Run: headless pygame with SDL's dummy video driver; simulated clock (each Clock.tick advances the game by its frame time, no real sleeping); random seed 0; keys injected as events and as key.get_pressed() state; no mouse input.
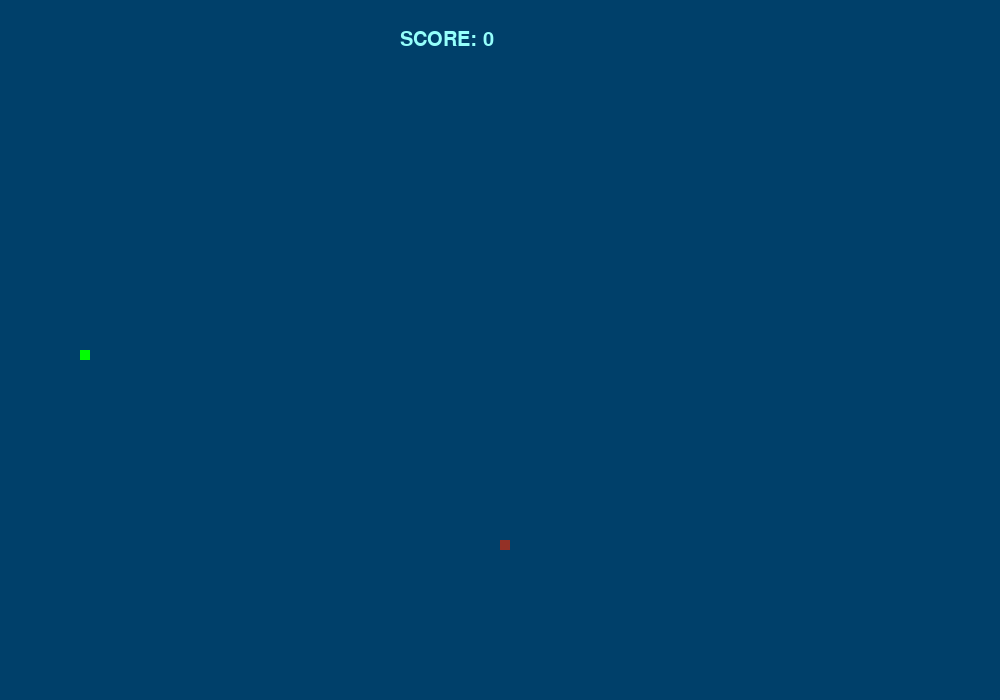
Frame 1 of 4 · flips 1–60 · no input
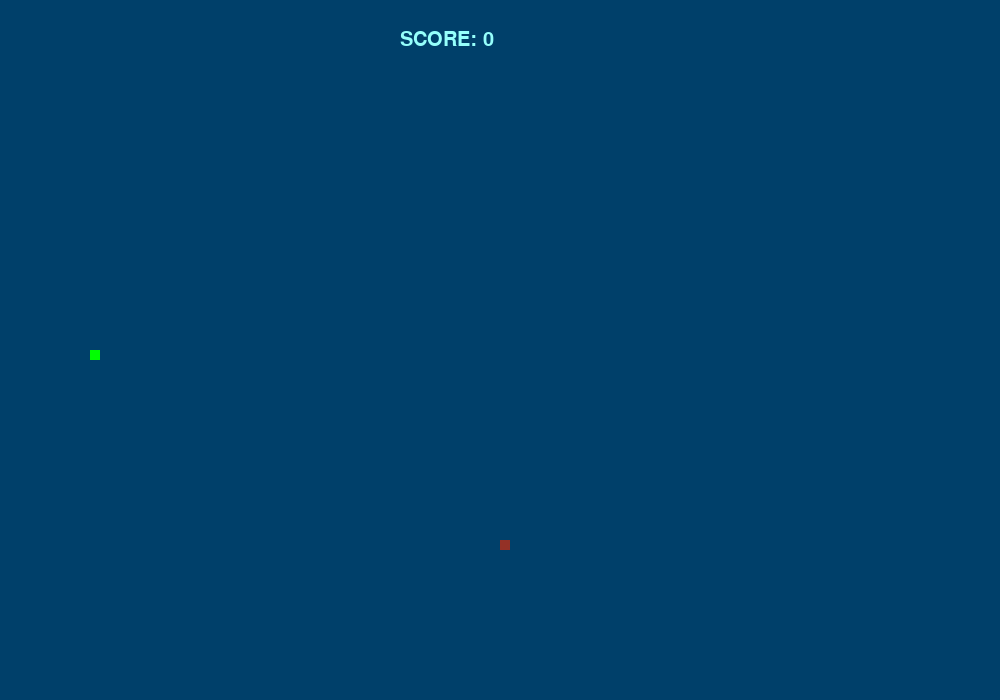
Frame 2 of 4 · flips 61–180 · tapped SPACE, RETURN · held RIGHT (→), D
Frame 3 of 4 · flips 181–300 · held DOWN (↓), S · screen unchanged from frame 2, image omitted
Frame 4 of 4 · flips 301–420 · held LEFT (←), A, UP (↑), W · screen unchanged from frame 3, image omitted

The pygame program that drew these frames:

import sys
import pygame
import time
import random
import copy

pygame.init()

text_color = (149, 255, 251)

lenght_of_screen = 1000
height_of_screen = 700

default_x_coor = lenght_of_screen / 2
default_y_coor = height_of_screen / 2

size_of_food = 10

screen = pygame.display.set_mode((lenght_of_screen, height_of_screen))
pygame.display.set_caption("Snake Game")
clock = pygame.time.Clock()

snake_color = (0, 255, 0)
food_color = (148, 49, 38)
screnn_color = (0, 64, 106)

black = (0, 0, 0)

score_size = 30
score_x_coor = 400
score_y_coor = 30

dead_text_size = 70
dead_text_x_coor = 200
dead_text_y_coor = 280

def show_score(score):
    font = pygame.font.SysFont("Times New Roman", score_size)
    text = font.render("SCORE: " + str(score), True, text_color)
    screen.blit(text, (score_x_coor, score_y_coor))

class Snake:
    def __init__(self, x_coordinate, y_coordinate):
        self.length = 1
        self.x = x_coordinate
        self.y = y_coordinate
        self.x_delta = 1
        self.y_delta = 0
        self.body = [[self.x, self.y]]

    def show(self):
        for item in self.body:
            pygame.draw.rect(screen, snake_color, (item[0], item[1], size_of_food, size_of_food))

    def growth(self):
        self.length += 1
        self.body.append(self.body[-1])

    def check_eat(self):
        if abs(self.body[0][0] - food_x_coordinate) < size_of_food and abs(self.body[0][1] - food_y_coordinate) < size_of_food:
            return True

    def died(self):
        size = self.length - 1
        for size in range(size, 0, -1):
            if self.length > 4 and abs(self.body[0][0] - self.body[size][0]) < size_of_food and abs(self.body[0][1] - self.body[size][1]) < size_of_food:
                return True
            size -= 1



class Food:
    def new_location(self):
        global food_x_coordinate, food_y_coordinate
        food_x_coordinate = random.randrange(1, (lenght_of_screen - size_of_food) / size_of_food) * size_of_food
        food_y_coordinate = random.randrange(1, (height_of_screen - size_of_food) / size_of_food) * size_of_food

    def show(self):
        pygame.draw.rect(screen, food_color, (food_x_coordinate, food_y_coordinate, size_of_food, size_of_food))


def game():
    score = 0

    snake = Snake(default_x_coor, default_y_coor)
    food = Food()
    food.new_location()

    while True:

        screen.fill(screnn_color)
        snake.show()
        food.show()
        show_score(score)

        for event in pygame.event.get():
            if event.type == pygame.QUIT:
                pygame.quit()
                sys.exit()
            elif event.type == pygame.KEYDOWN:
                if event.key == pygame.K_ESCAPE:
                    pygame.quit()
                    sys.exit()
                else:
                    if snake.y_delta == 0:
                        snake.x_delta = 0
                        if event.key == pygame.K_UP:
                            snake.y_delta = -1
                        elif event.key == pygame.K_DOWN:
                            snake.y_delta = 1
                    elif snake.x_delta == 0:
                        snake.y_delta = 0
                        if event.key == pygame.K_LEFT:
                            snake.x_delta = -1
                        elif event.key == pygame.K_RIGHT:
                            snake.x_delta = 1

        size = snake.length - 1
        for size in range(size, 0, -1):
            snake.body[size] = copy.deepcopy(snake.body[size - 1])
            size -= 1
        snake.body[0][0] += snake.x_delta * size_of_food
        snake.body[0][1] += snake.y_delta * size_of_food

        if snake.check_eat():
            score += 1
            snake.growth()
            food.new_location()

        if snake.died():
            font = pygame.font.SysFont("Times New Roman", dead_text_size)
            text = font.render("THE GAME IS OVER", True, text_color)
            screen.fill(black)
            screen.blit(text, (dead_text_x_coor, dead_text_y_coor))
            pygame.display.update()
            time.sleep(3)

        if snake.body[0][0] > lenght_of_screen:
            snake.body[0][0] = 0
        elif snake.body[0][0] < 0:
            snake.body[0][0] = lenght_of_screen
        if snake.body[0][1] > height_of_screen:
            snake.body[0][1] = 0
        elif snake.body[0][1] < 0:
            snake.body[0][1] = height_of_screen

        pygame.display.update()
        clock.tick(10)

if __name__ == '__main__':
    game()
